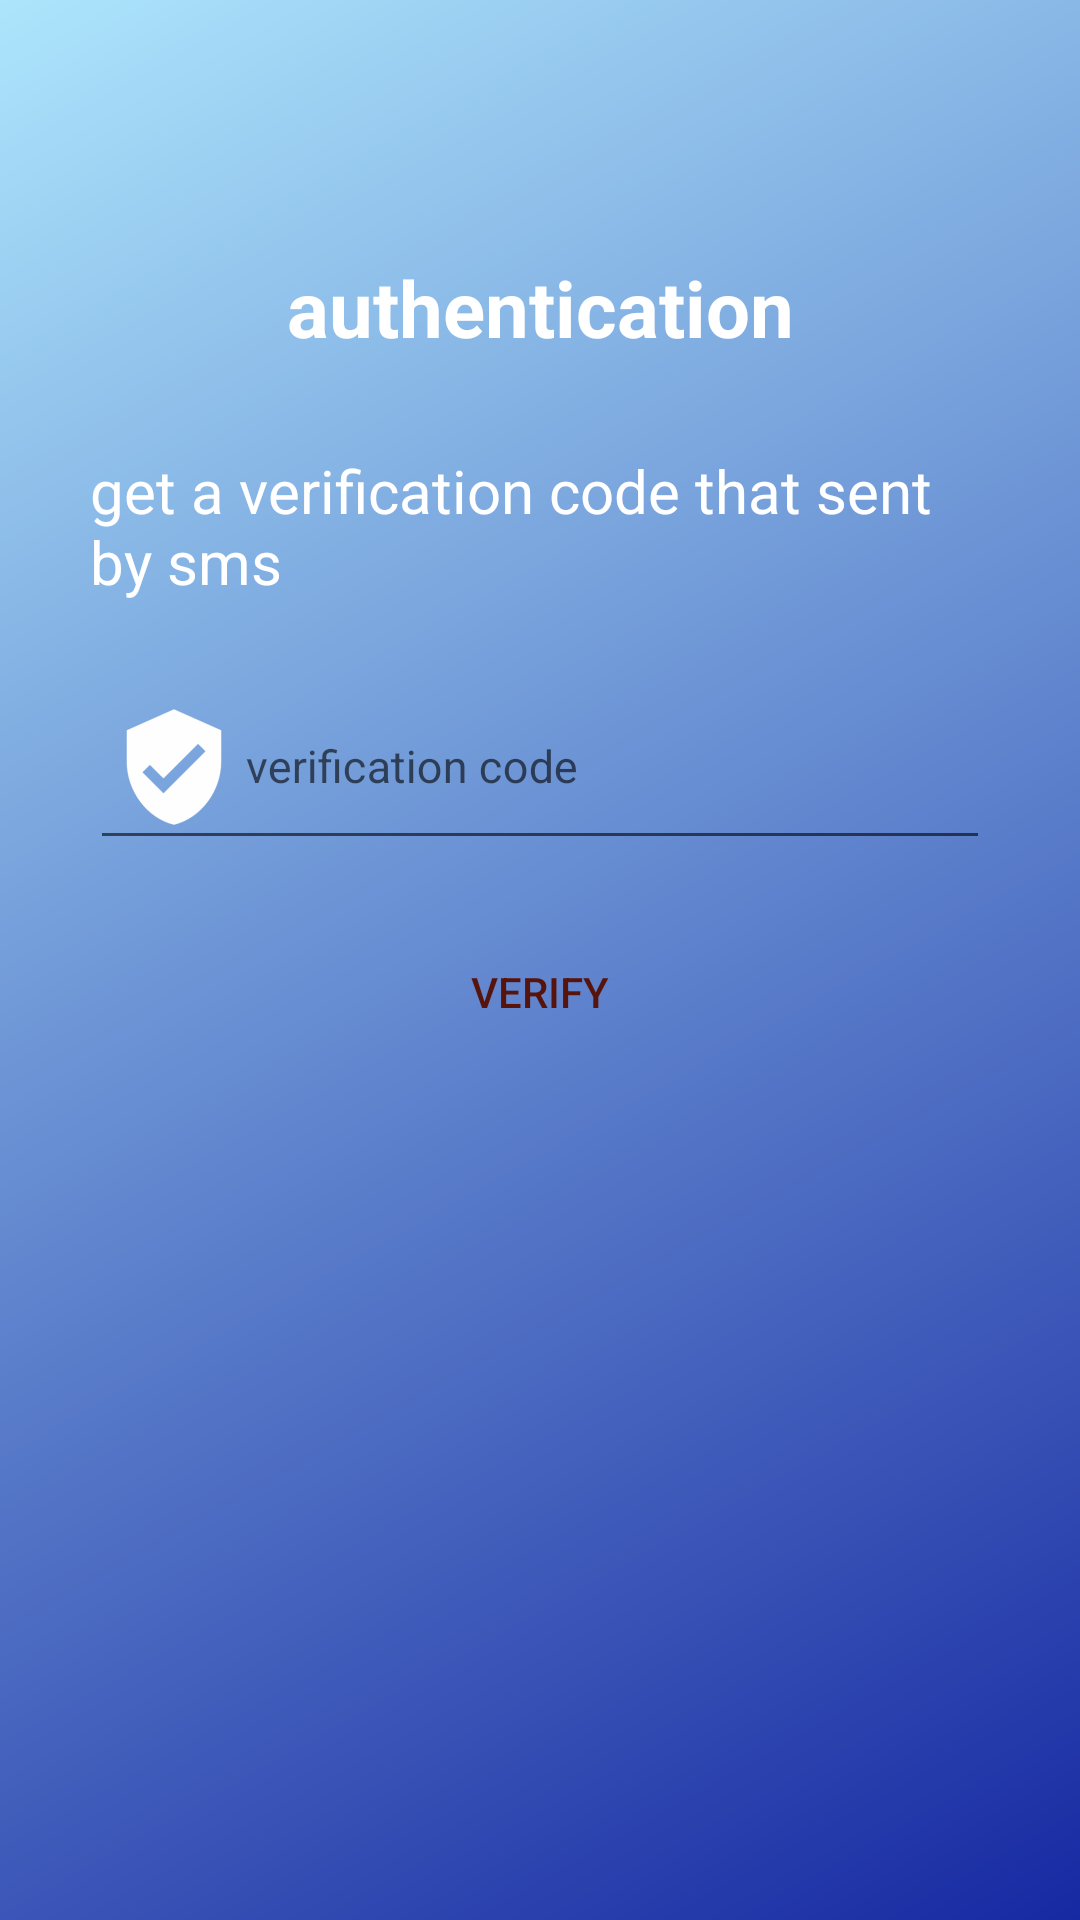

Reconstruct the res/layout file that produces this screen, plus the resources it refers to.
<!-- AndroidManifest.xml: application theme AppTheme -->
<!-- res/layout/activity_sms_verification.xml -->
<?xml version="1.0" encoding="utf-8"?>
<android.support.constraint.ConstraintLayout xmlns:android="http://schemas.android.com/apk/res/android"
    xmlns:app="http://schemas.android.com/apk/res-auto"
    xmlns:tools="http://schemas.android.com/tools"
    android:layout_width="match_parent"
    android:layout_height="match_parent"
    android:background="@drawable/auth_background"
    tools:context=".activities.SmsVerificationActivity">

    <ProgressBar
        android:id="@+id/verify_progress"
        style="?android:attr/progressBarStyleLarge"
        android:layout_width="wrap_content"
        android:layout_height="wrap_content"
        android:layout_marginBottom="8dp"
        android:visibility="gone"
        app:layout_constraintBottom_toBottomOf="parent"
        app:layout_constraintEnd_toEndOf="parent"
        app:layout_constraintStart_toStartOf="parent"
        app:layout_constraintTop_toTopOf="parent" />


    <ScrollView
        android:id="@+id/verify_form"
        android:layout_width="match_parent"
        android:layout_height="wrap_content">

        <android.support.constraint.ConstraintLayout
            android:layout_width="match_parent"
            android:layout_height="wrap_content">

            <TextView
                android:id="@+id/authentication"
                android:layout_width="wrap_content"
                android:layout_height="wrap_content"
                android:paddingTop="85dp"
                android:text="@string/authentication"
                android:textColor="@color/white"
                android:textSize="26dp"
                android:textStyle="bold"
                app:layout_constraintLeft_toLeftOf="parent"
                app:layout_constraintRight_toRightOf="parent" />

            <TextView
                android:id="@+id/auth_info"
                android:layout_width="wrap_content"
                android:layout_height="wrap_content"
                android:layout_marginTop="30dp"
                android:text="@string/authInfo"
                android:textColor="@color/white"
                android:textSize="20dp"
                android:paddingRight="30dp"
                android:paddingLeft="30dp"
                app:layout_constraintLeft_toLeftOf="parent"
                app:layout_constraintRight_toRightOf="parent"
                app:layout_constraintTop_toBottomOf="@+id/authentication" />

            <android.support.design.widget.TextInputLayout
                android:id="@+id/enter_code_text"
                android:layout_width="300dp"
                android:layout_height="wrap_content"
                android:layout_marginLeft="10dp"
                android:layout_marginRight="10dp"
                android:layout_marginTop="10dp"
                app:layout_constraintLeft_toLeftOf="parent"
                app:layout_constraintRight_toRightOf="parent"
                app:layout_constraintTop_toBottomOf="@+id/auth_info">

                <android.support.design.widget.TextInputEditText
                    android:id="@+id/enter_code"
                    android:layout_width="match_parent"
                    android:layout_height="wrap_content"
                    android:drawableStart="@mipmap/ic_verify"
                    android:hint="@string/verification_code"
                    android:inputType="textEmailAddress"
                    android:textAlignment="center"
                    android:textSize="15dp"
                    tools:ignore="MissingPrefix" />
            </android.support.design.widget.TextInputLayout>

            <Button
                android:id="@+id/submit"
                android:layout_width="300dp"
                android:layout_height="wrap_content"
                android:layout_marginTop="20dp"
                android:background="@drawable/corner_white"
                android:text="@string/verify"
                android:textColor="@color/colorPrimary"
                app:layout_constraintLeft_toLeftOf="parent"
                app:layout_constraintRight_toRightOf="parent"
                app:layout_constraintTop_toBottomOf="@+id/enter_code_text" />
        </android.support.constraint.ConstraintLayout>
    </ScrollView>

</android.support.constraint.ConstraintLayout>
<!-- resources referenced by this layout -->
<resources>
  <color name="colorPrimary">#57140c</color>
  <color name="white">#ffffff</color>
  <!-- drawable auth_background (drawable) -->
  <?xml version="1.0" encoding="utf-8"?>
  <shape xmlns:android="http://schemas.android.com/apk/res/android">
      <gradient
          android:angle="135"
          android:endColor="#FFADE5FC"
          android:startColor="#1729a2"
          android:type="linear" />
  </shape>
  <!-- mipmap ic_verify: png bitmap (mipmap-hdpi, 839 bytes) -->
  <string name="authInfo">get a verification code that sent by sms</string>
  <string name="authentication">authentication</string>
  <string name="verification_code">verification code</string>
  <string name="verify">verify</string>
  <style name="AppTheme" parent="Theme.AppCompat.Light.NoActionBar">
          
          <item name="colorPrimary">@color/colorPrimary</item>
          <item name="colorPrimaryDark">@color/colorPrimaryDark</item>
          <item name="colorAccent">@color/colorAccent</item>
  
          
          <item name="cc_tv_background_color">@color/colorAccent</item>
          <item name="cc_is_animate_layout">true</item>
          <item name="cc_tv_background_drawable">@drawable/menu_addcart_count_oval</item>
          <item name="cc_tv_text_color">@android:color/white</item>
          <item name="cc_layout_animation">@anim/bounce</item>
      </style>
  <color name="colorPrimaryDark">#57140c</color>
  <color name="colorAccent">#57140c</color>
</resources>
